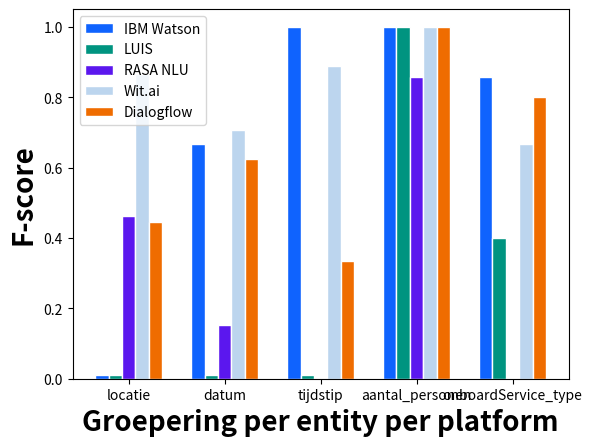

The matplotlib source for this figure:
# libraries
import numpy as np
import matplotlib.pyplot as plt

# set width of bar
barWidth = 0.14

# set height of bar
ibm_watson = [0.01,
              0.66667,
              1.00000,
              1.00000,
              0.85714]
luis = [0.01,
        0.01,
        0.01,
        1.00000,
        0.40000]
rasa = [0.46154,
        0.15385,
        0.00000,
        0.85714,
        0.00000]
wit = [0.86486,
       0.70588,
       0.88889,
       1.00000,
       0.66667]
dialogflow = [0.44444,
              0.62500,
              0.33333,
              1.00000,
              0.80000]

# Set position of bar on X axis
r1 = np.arange(len(ibm_watson))
r2 = [x + barWidth for x in r1]
r3 = [x + barWidth for x in r2]
r4 = [x + barWidth for x in r3]
r5 = [x + barWidth for x in r4]

# Make the plot
plt.bar(r1, ibm_watson, color='#0f63fe', width=barWidth,
        edgecolor='white', label='IBM Watson')
plt.bar(r2, luis, color='#009480', width=barWidth,
        edgecolor='white', label='LUIS')
plt.bar(r3, rasa, color='#5b17ee', width=barWidth,
        edgecolor='white', label='RASA NLU')
plt.bar(r4, wit, color='#bcd5ee', width=barWidth,
        edgecolor='white', label='Wit.ai')
plt.bar(r5, dialogflow, color='#ef6c00', width=barWidth,
        edgecolor='white', label='Dialogflow')

# Add xticks on the middle of the group bars
plt.xlabel('Groepering per entity per platform',
           fontweight='bold', fontsize=20)
plt.ylabel('F-score', fontweight='bold', fontsize=20)
plt.xticks([r + barWidth*2 for r in range(len(ibm_watson))],
           ["locatie",
            "datum",
            "tijdstip",
            "aantal_personen",
            "onboardService_type"])

# Create legend & Show graphic
plt.legend()
plt.show()
